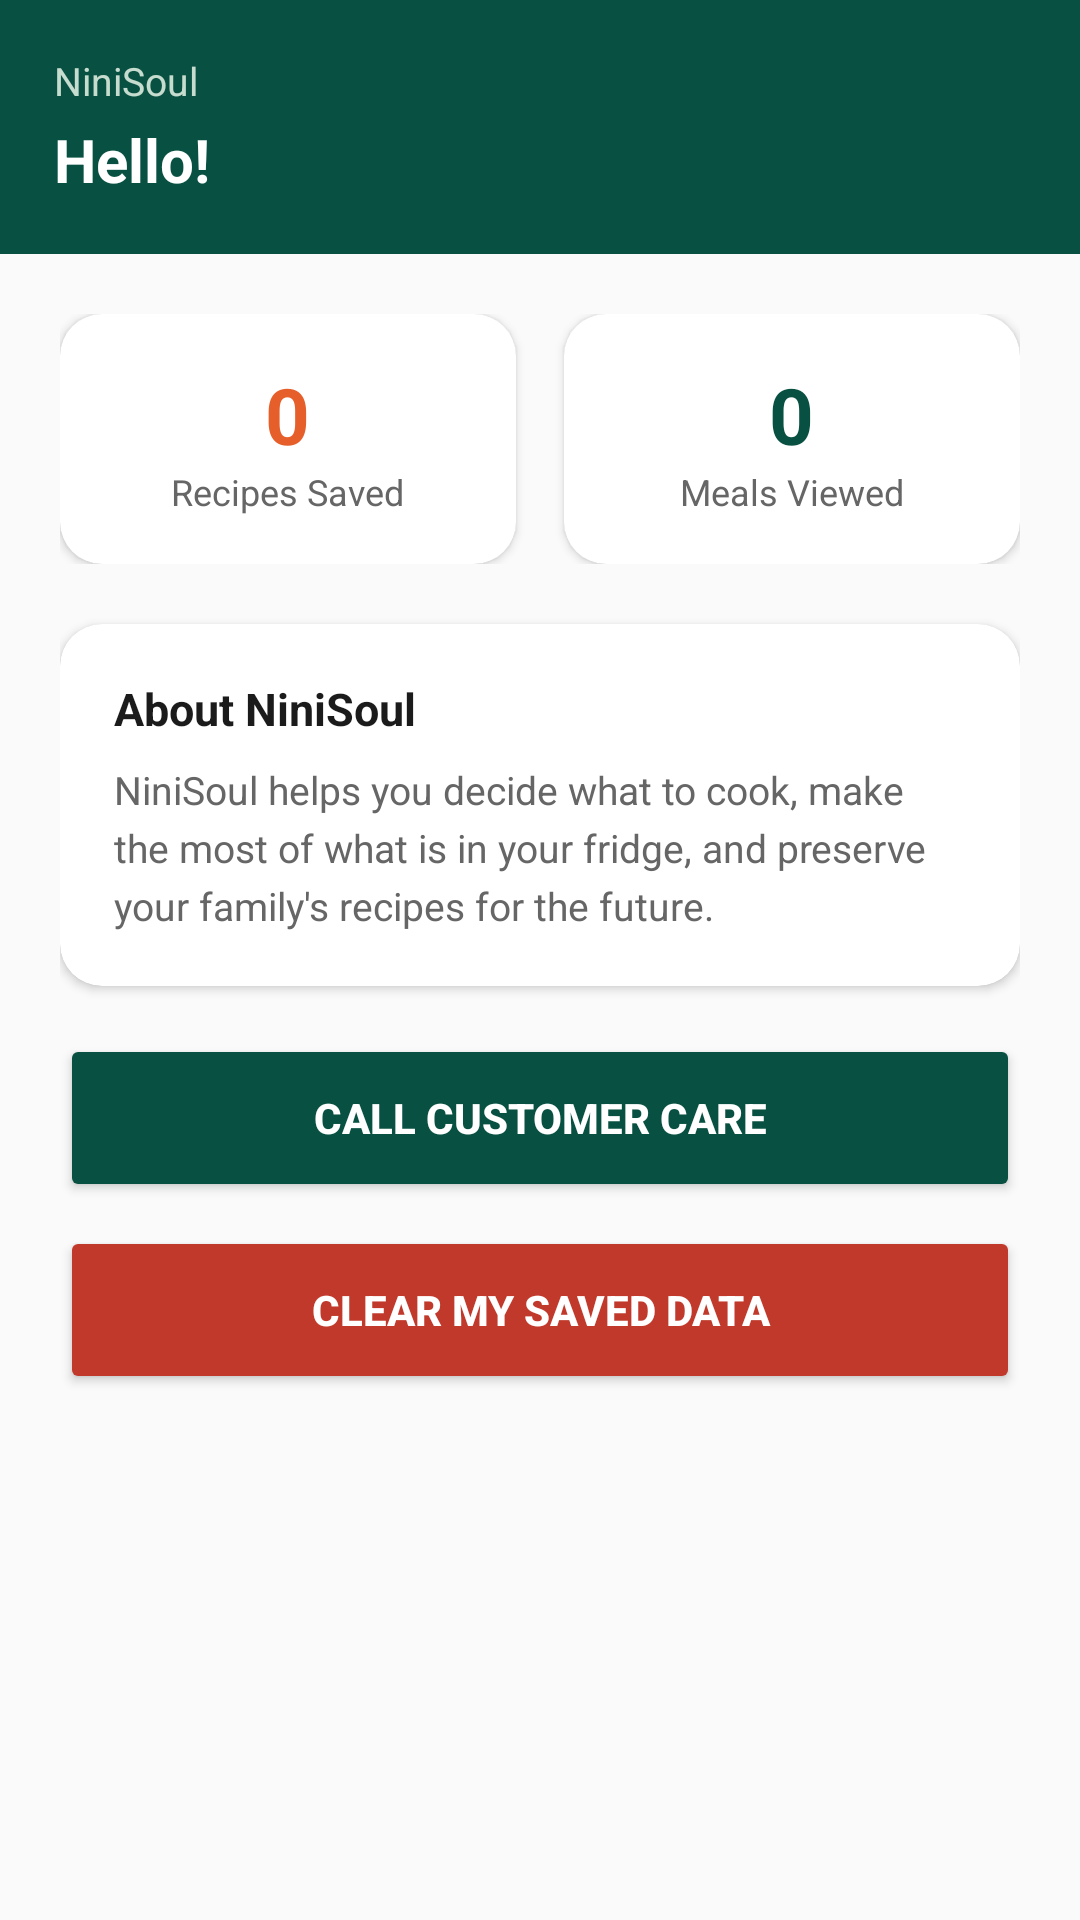

Reconstruct the res/layout file that produces this screen, plus the resources it refers to.
<!-- AndroidManifest.xml: application theme Theme.NiniSoul -->
<!-- res/layout/fragment_profile.xml -->
<?xml version="1.0" encoding="utf-8"?>
<ScrollView xmlns:android="http://schemas.android.com/apk/res/android"
    xmlns:app="http://schemas.android.com/apk/res-auto"
    xmlns:tools="http://schemas.android.com/tools"
    android:layout_width="match_parent"
    android:layout_height="match_parent"
    android:background="@color/ninisoul_background"
    tools:context=".ProfileFragment">

    <LinearLayout
        android:layout_width="match_parent"
        android:layout_height="wrap_content"
        android:orientation="vertical">

        
        <LinearLayout
            android:layout_width="match_parent"
            android:layout_height="wrap_content"
            android:orientation="vertical"
            android:background="@color/ninisoul_green"
            android:padding="18dp">

            <TextView
                android:layout_width="match_parent"
                android:layout_height="wrap_content"
                android:text="NiniSoul"
                android:textColor="@color/ninisoul_green_light"
                android:textSize="13sp"
                android:alpha="0.85" />

            <TextView
                android:id="@+id/tv_greeting"
                android:layout_width="match_parent"
                android:layout_height="wrap_content"
                android:layout_marginTop="4dp"
                android:text="Hello!"
                android:textColor="@color/white"
                android:textSize="20sp"
                android:textStyle="bold" />
        </LinearLayout>

        <LinearLayout
            android:layout_width="match_parent"
            android:layout_height="wrap_content"
            android:orientation="vertical"
            android:padding="20dp">

            
            <LinearLayout
                android:layout_width="match_parent"
                android:layout_height="wrap_content"
                android:orientation="horizontal"
                android:layout_marginBottom="20dp">

                <androidx.cardview.widget.CardView
                    android:layout_width="0dp"
                    android:layout_height="wrap_content"
                    android:layout_weight="1"
                    android:layout_marginEnd="8dp"
                    app:cardCornerRadius="14dp"
                    app:cardElevation="2dp"
                    app:cardBackgroundColor="@color/white">
                    <LinearLayout
                        android:layout_width="match_parent"
                        android:layout_height="wrap_content"
                        android:orientation="vertical"
                        android:gravity="center"
                        android:padding="16dp">
                        <TextView android:id="@+id/tv_recipes_count" android:layout_width="wrap_content" android:layout_height="wrap_content" android:text="0" android:textColor="@color/ninisoul_orange" android:textSize="26sp" android:textStyle="bold" />
                        <TextView android:layout_width="wrap_content" android:layout_height="wrap_content" android:text="Recipes Saved" android:textColor="@color/ninisoul_text_gray" android:textSize="12sp" />
                    </LinearLayout>
                </androidx.cardview.widget.CardView>

                <androidx.cardview.widget.CardView
                    android:layout_width="0dp"
                    android:layout_height="wrap_content"
                    android:layout_weight="1"
                    android:layout_marginStart="8dp"
                    app:cardCornerRadius="14dp"
                    app:cardElevation="2dp"
                    app:cardBackgroundColor="@color/white">
                    <LinearLayout
                        android:layout_width="match_parent"
                        android:layout_height="wrap_content"
                        android:orientation="vertical"
                        android:gravity="center"
                        android:padding="16dp">
                        <TextView android:id="@+id/tv_history_count" android:layout_width="wrap_content" android:layout_height="wrap_content" android:text="0" android:textColor="@color/ninisoul_green" android:textSize="26sp" android:textStyle="bold" />
                        <TextView android:layout_width="wrap_content" android:layout_height="wrap_content" android:text="Meals Viewed" android:textColor="@color/ninisoul_text_gray" android:textSize="12sp" />
                    </LinearLayout>
                </androidx.cardview.widget.CardView>
            </LinearLayout>

            
            <androidx.cardview.widget.CardView
                android:layout_width="match_parent"
                android:layout_height="wrap_content"
                android:layout_marginBottom="16dp"
                app:cardCornerRadius="14dp"
                app:cardElevation="2dp"
                app:cardBackgroundColor="@color/white">
                <LinearLayout
                    android:layout_width="match_parent"
                    android:layout_height="wrap_content"
                    android:orientation="vertical"
                    android:padding="18dp">
                    <TextView
                        android:layout_width="match_parent"
                        android:layout_height="wrap_content"
                        android:text="About NiniSoul"
                        android:textColor="@color/ninisoul_text_dark"
                        android:textStyle="bold"
                        android:textSize="15sp"
                        android:layout_marginBottom="8dp" />
                    <TextView
                        android:layout_width="match_parent"
                        android:layout_height="wrap_content"
                        android:text="NiniSoul helps you decide what to cook, make the most of what is in your fridge, and preserve your family's recipes for the future."
                        android:textColor="@color/ninisoul_text_gray"
                        android:textSize="13sp"
                        android:lineSpacingExtra="4dp" />
                </LinearLayout>
            </androidx.cardview.widget.CardView>

            
            <Button
                android:id="@+id/btn_call_support"
                android:layout_width="match_parent"
                android:layout_height="56dp"
                android:text="Call Customer Care"
                android:textColor="@color/white"
                android:textStyle="bold"
                android:backgroundTint="@color/ninisoul_green"
                android:layout_marginBottom="8dp"/>

            
            <Button
                android:id="@+id/btn_clear_data"
                android:layout_width="match_parent"
                android:layout_height="56dp"
                android:text="Clear My Saved Data"
                android:textColor="@color/white"
                android:textStyle="bold"
                android:backgroundTint="#C0392B" />

        </LinearLayout>
    </LinearLayout>
</ScrollView>
<!-- resources referenced by this layout -->
<resources>
  <color name="ninisoul_background">#FAFAFA</color>
  <color name="ninisoul_green">#085041</color>
  <color name="ninisoul_green_light">#E8F5E9</color>
  <color name="ninisoul_orange">#E65F2B</color>
  <color name="ninisoul_text_dark">#1B1B1B</color>
  <color name="ninisoul_text_gray">#666666</color>
  <color name="white">#FFFFFFFF</color>
  <style name="Theme.NiniSoul" parent="Base.Theme.NiniSoul" />
  <style name="Base.Theme.NiniSoul" parent="Theme.Material3.DayNight.NoActionBar">
          
          <item name="colorPrimary">@color/ninisoul_orange</item>
          <item name="colorOnPrimary">@color/white</item>
  
          
          <item name="colorSecondary">@color/ninisoul_green</item>
          <item name="colorOnSecondary">@color/white</item>
  
          
          <item name="android:colorBackground">@color/ninisoul_background</item>
  
          
          <item name="android:statusBarColor">@color/ninisoul_green</item>
      </style>
</resources>
